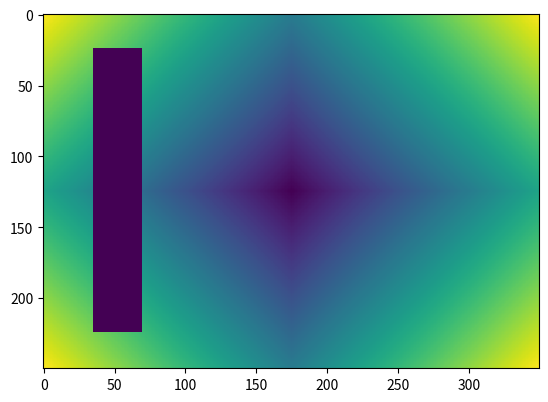
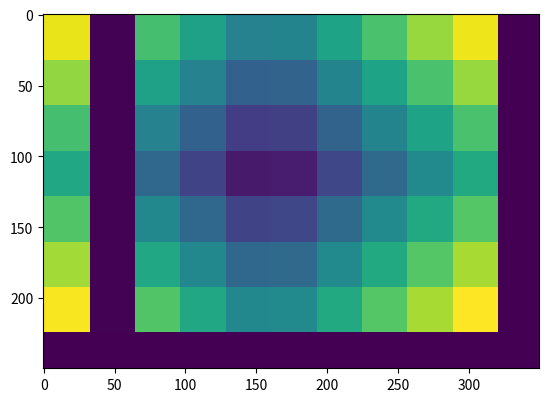
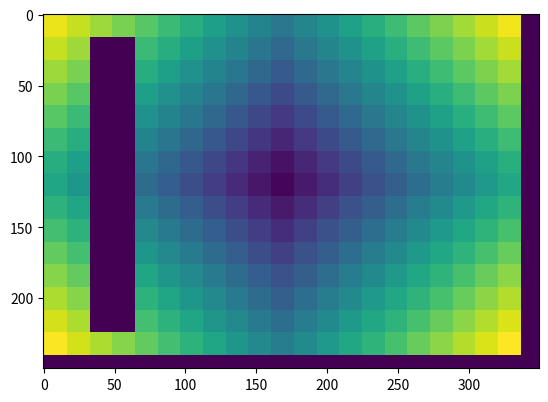
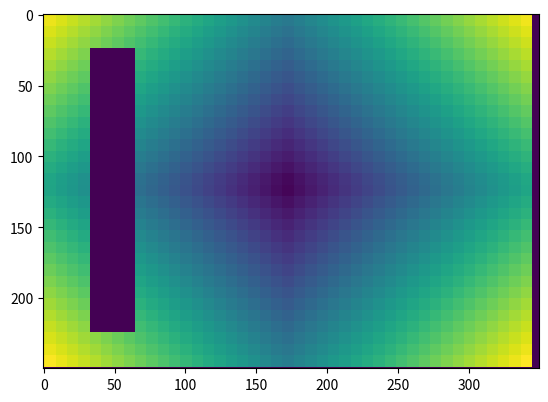
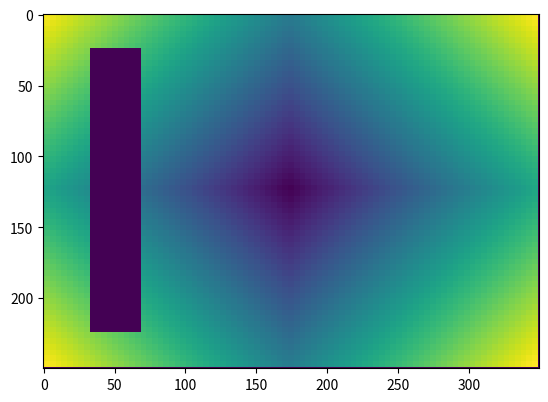
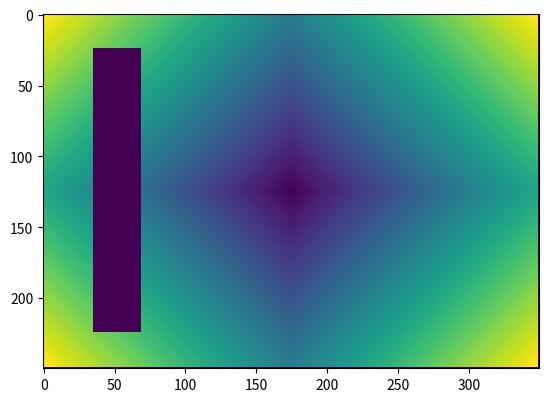
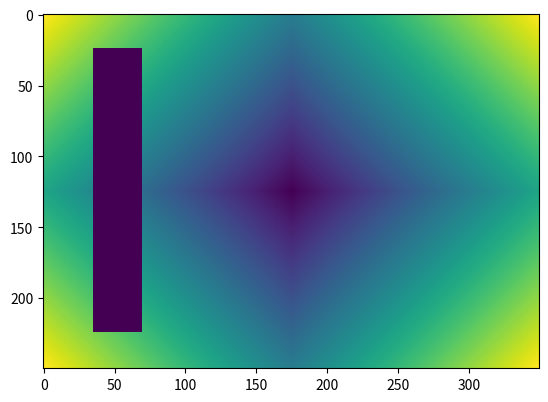

These charts were generated, in order, by the following Python code:
import numpy as np
from matplotlib import pyplot as plt

import time


def img_arr_gen(x_size, y_size):
    arr_2d = np.zeros((x_size, y_size), dtype=np.float64, order='C')
    xmid = x_size / 2
    ymid = y_size / 2
    for x in range(x_size):
        for y in range(y_size):
            h = abs(xmid - x) + abs(ymid - y)
            arr_2d[x, y] = h * 5

    arr_2d[
        int(x_size / 10):int(x_size - x_size / 10),
        int(y_size / 10):int(y_size / 5)
    ] = 5

    return arr_2d


def generate_ini_n_steps(n_times):
    lst_ini_stp = []
    for times in range(n_times):
        step = 2 ** (times + 1)
        ini = int(step / 2)
        ini_stp = (ini, step)
        lst_ini_stp.append(ini_stp)

    lst_ini_stp.reverse()
    print("lst_ini_stp:", lst_ini_stp)
    return lst_ini_stp

def generate_bunches(arr_in, lst_ini_stp):
    lst_data_out = []
    x_size = len(arr_in[:,0])
    y_size = len(arr_in[0,:])
    arr_str = "x_size, y_size=" + str( (x_size, y_size) )
    lst_data_out.append(arr_str)
    lst_data_out.append("len(lst_ini_stp)=" + str(len(lst_ini_stp)))

    start = time.time()

    #old timing =  2.291943073272705 ############################################

    # mocking loops just to count size of array
    lst_ini_stp_arr = []
    first_loop = True
    for ini_stp in lst_ini_stp:
        ini_stp_arr_s = [ini_stp[0], ini_stp[1]]
        size = 0
        for x in range(ini_stp[0], x_size, ini_stp[1]):
            for y in range(ini_stp[0], y_size, ini_stp[1]):
                size += 1

        ini_stp_arr_s.append(
            np.zeros(size, dtype=np.float64, order='C')
        )

        size = 0
        for x in range(int(ini_stp[0] * 2), x_size, ini_stp[1]):
            for y in range(ini_stp[0], y_size, ini_stp[1]):
                size += 1

        ini_stp_arr_s.append(
            np.zeros(size, dtype=np.float64, order='C')
        )

        size = 0
        for x in range(ini_stp[0], x_size, ini_stp[1]):
            for y in range(int(ini_stp[0] * 2), y_size, ini_stp[1]):
                size += 1

        ini_stp_arr_s.append(
            np.zeros(size, dtype=np.float64, order='C')
        )

        size = 0
        if first_loop:
            first_loop = False
            for x in range(int(ini_stp[0] * 2), x_size, ini_stp[1]):
                for y in range(int(ini_stp[0] * 2), y_size, ini_stp[1]):
                    size += 1

            ini_stp_arr_s.append(
                np.zeros(size, dtype=np.float64, order='C')
            )
            print("len(ini_stp_arr_s) =", len(ini_stp_arr_s))
        else:
            ini_stp_arr_s.append(None)

        lst_ini_stp_arr.append(ini_stp_arr_s)
    print("len(lst_ini_stp_arr[0]) =", len(lst_ini_stp_arr[0]))
    #print("\n\n lst_ini_stp_arr =", lst_ini_stp_arr, "\n\n")
    #############################################################################

    for ini_stp_arr in lst_ini_stp_arr:
        lst_data_out.append("ini_stp=" + str(ini_stp_arr[0:2]))
        lst_data_out.append("I(x,y)=")
        # This 4 double connected loops need to be reproduced
        # just identically in the client side
        pos = 0
        for x in range(ini_stp_arr[0], x_size, ini_stp_arr[1]):
            for y in range(ini_stp_arr[0], y_size, ini_stp_arr[1]):
                ini_stp_arr[2][pos] = arr_in[x, y]
                pos += 1

        lst_data_out.append(ini_stp_arr[2])

        lst_data_out.append("ini_stp=" + str(ini_stp_arr[0:2]))
        lst_data_out.append("I(x+u/2,y)=")
        pos = 0
        for x in range(int(ini_stp_arr[0] * 2), x_size, ini_stp_arr[1]):
            for y in range(ini_stp_arr[0], y_size, ini_stp_arr[1]):
                ini_stp_arr[3][pos] = arr_in[x, y]
                pos += 1

        lst_data_out.append(ini_stp_arr[3])

        lst_data_out.append("ini_stp=" + str(ini_stp_arr[0:2]))
        lst_data_out.append("I(x,y+u/2)=")
        pos = 0
        for x in range(ini_stp_arr[0], x_size, ini_stp_arr[1]):
            for y in range(int(ini_stp_arr[0] * 2), y_size, ini_stp_arr[1]):
                ini_stp_arr[4][pos] = arr_in[x, y]
                pos += 1

        lst_data_out.append(ini_stp_arr[4])

        if ini_stp_arr[5] is not None:
            lst_data_out.append("ini_stp=" + str(ini_stp_arr[0:2]))
            lst_data_out.append("I(x+u/2,y+u/2)=")
            pos = 0
            for x in range(int(ini_stp_arr[0] * 2), x_size, ini_stp_arr[1]):
                for y in range(int(ini_stp_arr[0] * 2), y_size, ini_stp_arr[1]):
                    ini_stp_arr[5][pos] = arr_in[x, y]
                    pos += 1

            lst_data_out.append(ini_stp_arr[5])

        else:
            lst_data_out.append("I(x+u/2,y+u/2)=None")

    y_row = arr_in[0, 0:y_size]
    x_col = arr_in[0:x_size, 0]

    lst_data_out.append("I(0,:)=")
    lst_data_out.append(y_row)

    lst_data_out.append("I(:,0)=")
    lst_data_out.append(x_col)

    end = time.time()
    print("timing = ", end - start)

    '''
    print("\n *********** \n lst_data_out =\n")
    for single_line in lst_data_out:
        print(single_line)
    '''

    return lst_data_out


def str2tup(str_in):
    cut_str = str_in[1:-1]
    #print("str_in(cut) =", cut_str)
    lst_str = cut_str.split(",")
    tmp_lst_num = []
    for singl_str in lst_str:
        tmp_lst_num.append(int(singl_str))

    return tuple(tmp_lst_num)


def from_stream_to_arr(lst_data_in):
    print("#" * 72 + "\n")
    #for lin_str in lst_data_in:
    #    print(lin_str, "\n")

    print("#" * 72 + "\n")

    lin1 = lst_data_in[0]
    if lin1[0:15] == "x_size, y_size=":
        print("lin1 OK")
        tup_str = lin1[15:]
        print("tup_str =", tup_str)
        tup_dat = str2tup(tup_str)
        x_size = tup_dat[0]
        y_size = tup_dat[1]
        img_i_2d = np.zeros(
                (x_size, y_size), dtype=np.float64, order='C'
            )

    else:
        print(" *** ERROR #1 *** ")
        print("lin1 =", lin1)
        return

    lin2 = lst_data_in[1]
    if lin2[0:17] == "len(lst_ini_stp)=":
        lst_len = int(lin2[17:])
        pos_lst = 2
        for times in range(lst_len):
            print("times =", times)
            lin_n_str = lst_data_in[pos_lst]
            pos_lst += 1
            if lin_n_str[0:9] == "ini_stp=[":
                ini_stp = str2tup(lin_n_str[8:])

            else:
                print(" *** ERROR #3 *** ")
                print("lin_n_str =", lin_n_str)
                return

            lin_n_str = lst_data_in[pos_lst]
            pos_lst += 1
            #print("lin_n_str =", lin_n_str)
            if lin_n_str == "I(x,y)=":
                dat_arr = lst_data_in[pos_lst]
                pos_lst += 1

            else:
                print(" *** ERROR #4 *** ")
                print("lin_n_str =", lin_n_str)
                return

            if len(dat_arr) > 0:
                arr_pos = 0
                for x in range(ini_stp[0], x_size, ini_stp[1]):
                    for y in range(ini_stp[0], y_size, ini_stp[1]):
                        i = float(dat_arr[arr_pos])
                        arr_pos += 1
                        img_i_2d[x-ini_stp[0] + 1:x + 1, y-ini_stp[0] + 1:y + 1] = i

            ########################################################################
            lin_n_str = lst_data_in[pos_lst]
            pos_lst += 1
            if lin_n_str[0:9] == "ini_stp=[":
                #print("lin_n_str =", lin_n_str)
                ini_stp = str2tup(lin_n_str[8:])

            else:
                print(" *** ERROR #5 *** ")
                print("lin_n_str =", lin_n_str)
                return

            lin_n_str = lst_data_in[pos_lst]
            pos_lst += 1
            #print("lin_n_str =", lin_n_str)
            if lin_n_str == "I(x+u/2,y)=":
                dat_arr = lst_data_in[pos_lst]
                pos_lst += 1

            else:
                print(" *** ERROR #6 *** ")
                print("lin_n_str =", lin_n_str)
                return

            if len(dat_arr) > 0:
                arr_pos = 0
                for x in range(int(ini_stp[0] * 2), x_size, ini_stp[1]):
                    for y in range(ini_stp[0], y_size, ini_stp[1]):
                        i = float(dat_arr[arr_pos])
                        arr_pos += 1
                        img_i_2d[x-ini_stp[0] + 1:x + 1, y-ini_stp[0] + 1:y + 1] = i

            #######################################################################
            lin_n_str = lst_data_in[pos_lst]
            pos_lst += 1
            if lin_n_str[0:9] == "ini_stp=[":
                #print("lin_n_str =", lin_n_str)
                ini_stp = str2tup(lin_n_str[8:])

            else:
                print(" *** ERROR #7 *** ")
                print("lin_n_str =", lin_n_str)
                return

            lin_n_str = lst_data_in[pos_lst]
            pos_lst += 1
            #print("lin_n_str =", lin_n_str)
            if lin_n_str == "I(x,y+u/2)=":
                dat_arr = lst_data_in[pos_lst]
                pos_lst += 1

            else:
                print(" *** ERROR #8 *** ")
                print("lin_n_str =", lin_n_str)
                return

            if len(dat_arr) > 0:
                arr_pos = 0
                for x in range(ini_stp[0], x_size, ini_stp[1]):
                    for y in range(int(ini_stp[0] * 2), y_size, ini_stp[1]):
                        i = float(dat_arr[arr_pos])
                        arr_pos += 1
                        img_i_2d[x-ini_stp[0] + 1:x + 1, y-ini_stp[0] + 1:y + 1] = i

            #######################################################################

            lin_n_str = lst_data_in[pos_lst]
            pos_lst += 1
            if lin_n_str[0:9] == "ini_stp=[":
                #print("lin_n_str =", lin_n_str)
                ini_stp = str2tup(lin_n_str[8:])

                lin_n_str = lst_data_in[pos_lst]
                pos_lst += 1
                #print("lin_n_str =", lin_n_str)
                if lin_n_str == "I(x+u/2,y+u/2)=":
                    dat_arr = lst_data_in[pos_lst]
                    pos_lst += 1

                else:
                    print(" *** ERROR #9 *** ")
                    print("lin_n_str =", lin_n_str)
                    return

                if len(dat_arr) > 0:
                    arr_pos = 0
                    for x in range(int(ini_stp[0] * 2), x_size, ini_stp[1]):
                        for y in range(int(ini_stp[0] * 2), y_size, ini_stp[1]):
                            i = float(dat_arr[arr_pos])
                            arr_pos += 1
                            img_i_2d[x-ini_stp[0] + 1:x + 1, y-ini_stp[0] + 1:y + 1] = i

            elif lin_n_str == "I(x+u/2,y+u/2)=None":
                print("skipping I(x+u/2,y+u/2)")

            else:
                print(" *** ERROR #7 *** ")
                print("lin_n_str =", lin_n_str)
                return

            #######################################################################

            plt.imshow(img_i_2d, interpolation = "nearest")
            plt.show()

        lin_n_str = lst_data_in[pos_lst]
        pos_lst += 1
        if lin_n_str == "I(0,:)=":
            dat_arr = lst_data_in[pos_lst]
            pos_lst += 1

        for y, i in enumerate(dat_arr):
            img_i_2d[0, y] = float(i)

        lin_n_str = lst_data_in[pos_lst]
        pos_lst += 1
        if lin_n_str == "I(:,0)=":
            dat_arr = lst_data_in[pos_lst]
            pos_lst += 1

        for x, i in enumerate(dat_arr):
            img_i_2d[x, 0] = float(i)

        plt.imshow(img_i_2d, interpolation = "nearest")
        plt.show()

    else:
        print(" *** ERROR #2 *** ")
        print("lin2 =", lin2)
        return


if __name__ == "__main__":
    img_arr = img_arr_gen(250, 350)
    #img_arr = img_arr_gen(1500, 3500)
    plt.imshow(img_arr, interpolation = "nearest")
    plt.show()
    lst_ini_stp = generate_ini_n_steps(6)
    lst_bun = generate_bunches(img_arr, lst_ini_stp)
    from_stream_to_arr(lst_bun)
